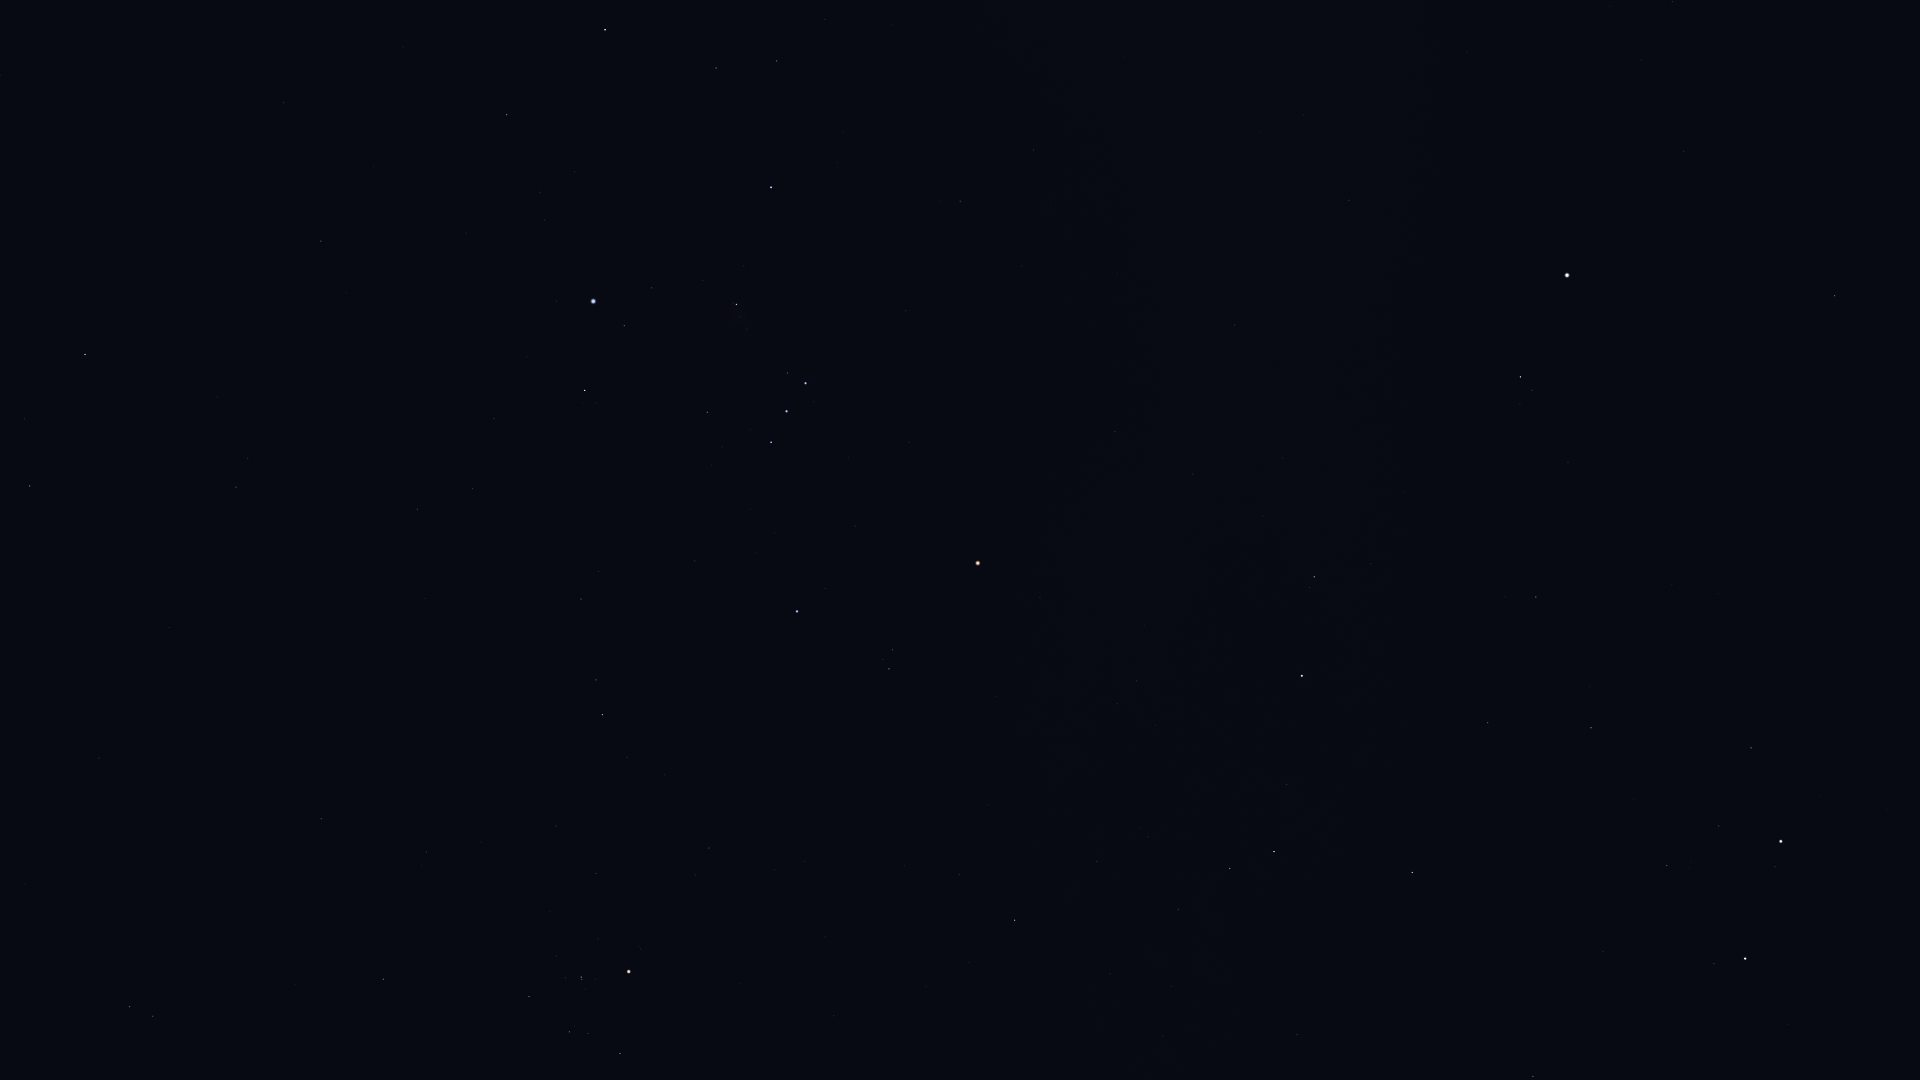

The data file committed next to this chart (first rows):
Star_ID, Name, X, Y
15900, HIP 15900, 129, 1007
17378, Rana, 30, 486
18543, Zaurak, 85, 355
18724, HIP 18724, 383, 979
19587, Beid, 236, 487
19849, Keid, 248, 458
20205, Prima Hyadum, 529, 997
20455, Secunda Hyadum, 569, 1032
20648, HIP 20648, 588, 1034
20889, Ain, 620, 1054
20894, Chamukuy, 581, 977
21109, Hoggar, 471, 708
21421, Aldebaran, 629, 972
21444, HIP 21444, 417, 509
21594, Sceptrum, 321, 241
22109, HIP 22109, 472, 489
22449, Tabit, 602, 715
22701, HIP 22701, 494, 418
22730, HIP 22730, 576, 603
23875, Cursa, 585, 390
24244, HIP 24244, 545, 220
24305, HIP 24305, 506, 115
24327, HIP 24327, 540, 192
24436, Rigel, 593, 301
24845, HIP 24845, 574, 172
24873, HIP 24873, 585, 191
25336, Bellatrix, 797, 611
25930, Mintaka, 771, 442
25985, Arneb, 605, 30
26207, Meissa, 889, 669
26241, Hatysa, 736, 305
26311, Alnilam, 786, 411
26451, Tianguan, 1014, 920
26727, Alnitak, 805, 383
27288, HIP 27288, 716, 68
27366, Saiph, 771, 187
27913, HIP 27913, 1097, 861
27989, Betelgeuse, 978, 563
28103, HIP 28103, 777, 61
28614, HIP 28614, 1040, 598
28716, HIP 28716, 1147, 837
28734, HIP 28734, 1178, 910
28910, HIP 28910, 825, 19
29038, HIP 29038, 1117, 704
29426, HIP 29426, 1136, 681
29434, HIP 29434, 1155, 725
29651, HIP 29651, 960, 201
29655, HIP 29655, 1230, 869
30343, HIP 30343, 1274, 852
30419, HIP 30419, 1115, 432
30665, HIP 30665, 1209, 622
30867, HIP 30867, 1033, 150
30883, HIP 30883, 1286, 785
30905, Lusitânia, 1204, 566
31216, HIP 31216, 1193, 474
31681, HIP 31681, 1302, 676
31978, HIP 31978, 1263, 516
32246, HIP 32246, 1412, 873
32362, HIP 32362, 1314, 577
32533, HIP 32533, 1283, 458
... 18 more rows
